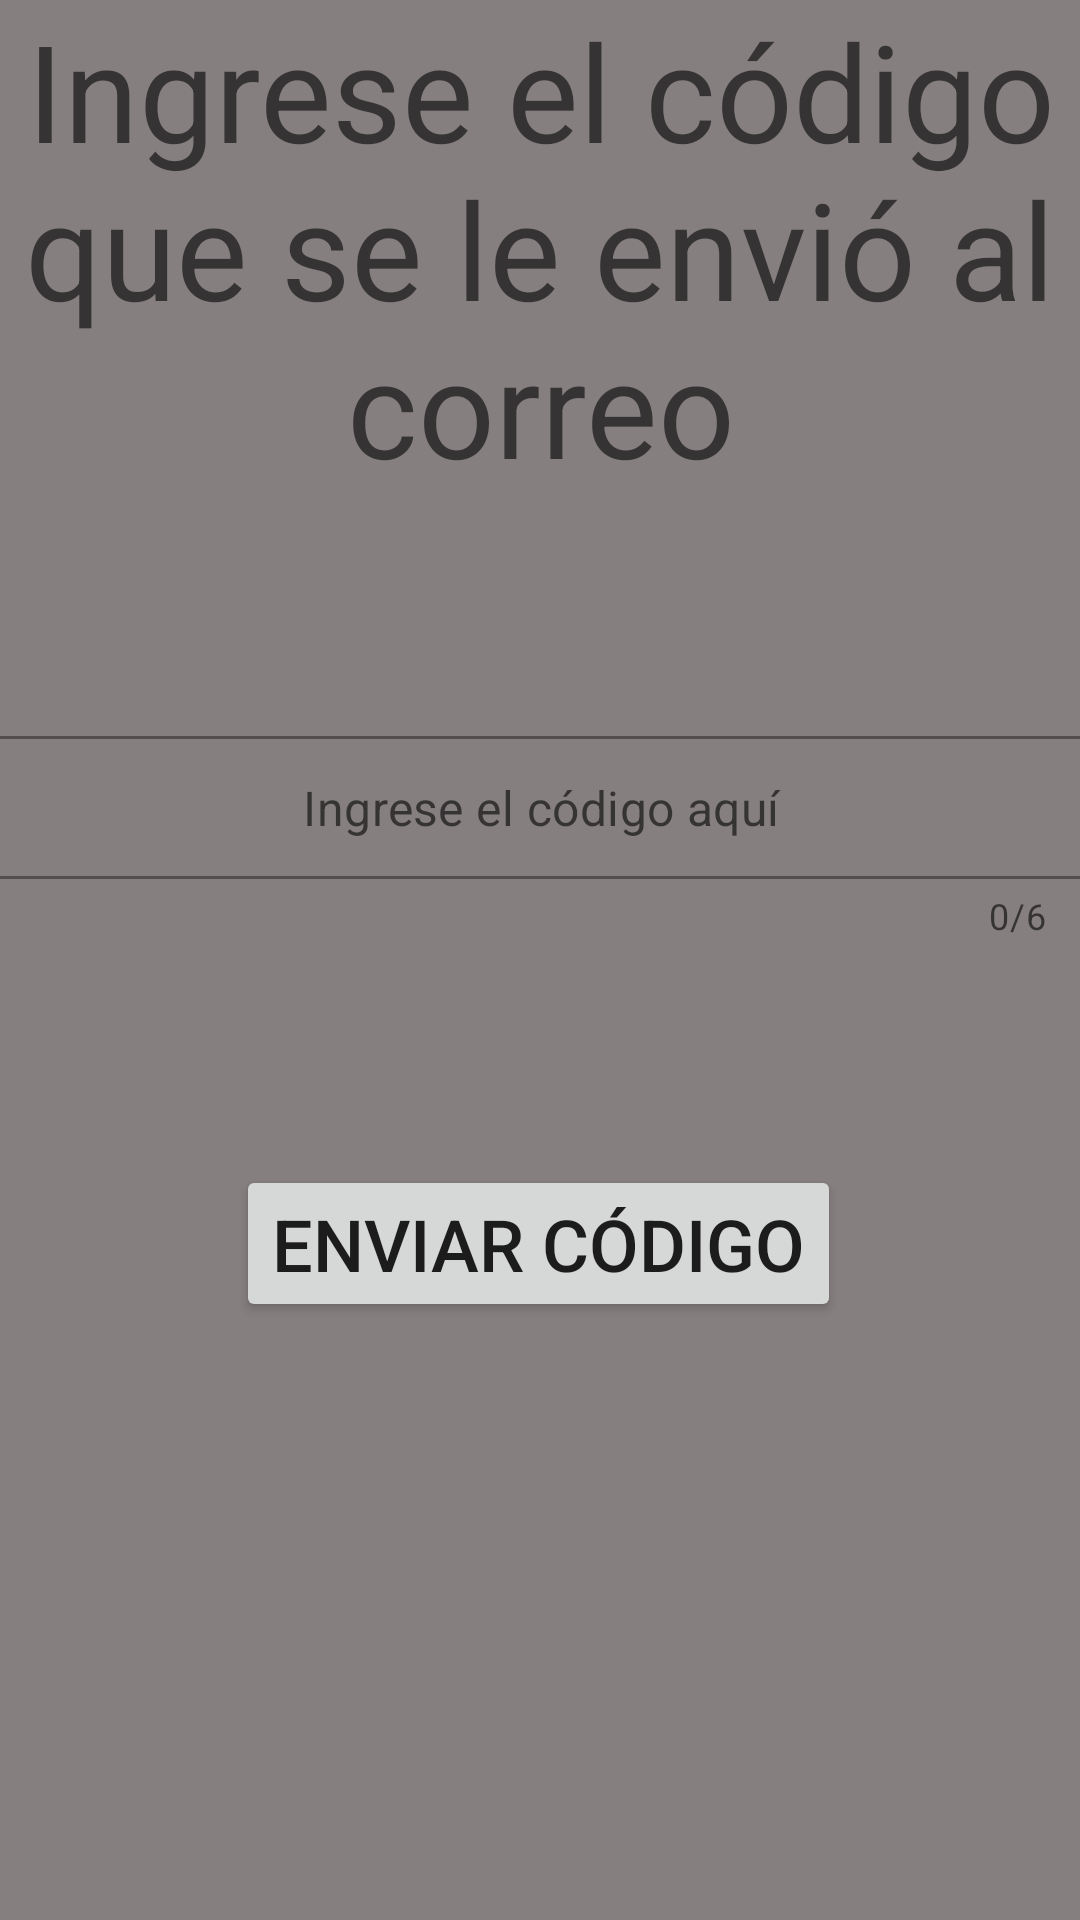

Layout XML and referenced resources for this Android screen:
<!-- AndroidManifest.xml: application theme Theme.ArceShopping -->
<!-- res/layout/custom_dialog_layout.xml -->
<?xml version="1.0" encoding="utf-8"?>
<androidx.constraintlayout.widget.ConstraintLayout xmlns:android="http://schemas.android.com/apk/res/android"
    xmlns:app="http://schemas.android.com/apk/res-auto"
    android:layout_width="match_parent"
    android:layout_height="wrap_content"
    android:background="@color/gray">

    <TextView
        android:id="@+id/dialog_tittle"
        android:layout_width="wrap_content"
        android:layout_height="0dp"
        android:gravity="center"
        android:text="Ingrese el código que se le envió al correo"
        android:textAppearance="@style/TextAppearance.AppCompat.Display2"
        app:layout_constraintEnd_toEndOf="parent"
        app:layout_constraintStart_toStartOf="parent"
        app:layout_constraintTop_toTopOf="parent" />

    <com.google.android.material.textfield.TextInputLayout
        android:id="@+id/dialog_code"
        style="@style/Widget.MaterialComponents.TextInputLayout.OutlinedBox.Dense"
        android:layout_width="369dp"
        android:layout_height="79dp"
        android:layout_marginTop="80dp"
        android:ems="10"
        android:inputType="numberDecimal"
        app:counterEnabled="true"
        app:counterMaxLength="6"
        app:hintEnabled="false"
        app:layout_constraintEnd_toEndOf="parent"
        app:layout_constraintStart_toStartOf="parent"
        app:layout_constraintTop_toBottomOf="@+id/dialog_tittle">

        <com.google.android.material.textfield.TextInputEditText
            android:id="@+id/dialog_code_text"
            android:layout_width="match_parent"
            android:layout_height="wrap_content"
            android:ems="10"
            android:gravity="center"
            android:hint="@string/code_hint_dialog"
            android:inputType="numberDecimal"
            android:singleLine="true" />
    </com.google.android.material.textfield.TextInputLayout>

    <Button
        android:id="@+id/dialog_button"
        android:layout_width="wrap_content"
        android:layout_height="wrap_content"
        android:layout_marginTop="64dp"
        android:layout_marginBottom="10dp"
        android:text="@string/button_dialog"
        android:textSize="24sp"
        app:layout_constraintBottom_toBottomOf="parent"
        app:layout_constraintEnd_toEndOf="parent"
        app:layout_constraintHorizontal_bias="0.497"
        app:layout_constraintStart_toStartOf="parent"
        app:layout_constraintTop_toBottomOf="@+id/dialog_code"
        app:layout_constraintVertical_bias="0.0" />

</androidx.constraintlayout.widget.ConstraintLayout>
<!-- resources referenced by this layout -->
<resources>
  <color name="gray">#867F7F</color>
  <string name="button_dialog">Enviar código</string>
  <string name="code_hint_dialog">Ingrese el código aquí</string>
  
      //singleProduct
  <style name="Theme.ArceShopping" parent="Theme.MaterialComponents.DayNight.DarkActionBar">
          
          <item name="colorPrimary">@color/arce_blue</item>
          <item name="colorPrimaryVariant">@color/arce_blue</item>
          <item name="colorOnPrimary">@color/white</item>
          
          <item name="colorSecondary">@color/teal_200</item>
          <item name="colorSecondaryVariant">@color/teal_700</item>
          <item name="colorOnSecondary">@color/black</item>
          
          <item name="android:statusBarColor" tools:targetApi="l">?attr/colorPrimaryVariant</item>
          
      </style>
  <color name="arce_blue">#083AB0</color>
  <color name="white">#FFFFFFFF</color>
  <color name="teal_200">#FF03DAC5</color>
  <color name="teal_700">#FF018786</color>
  <color name="black">#FF000000</color>
</resources>
